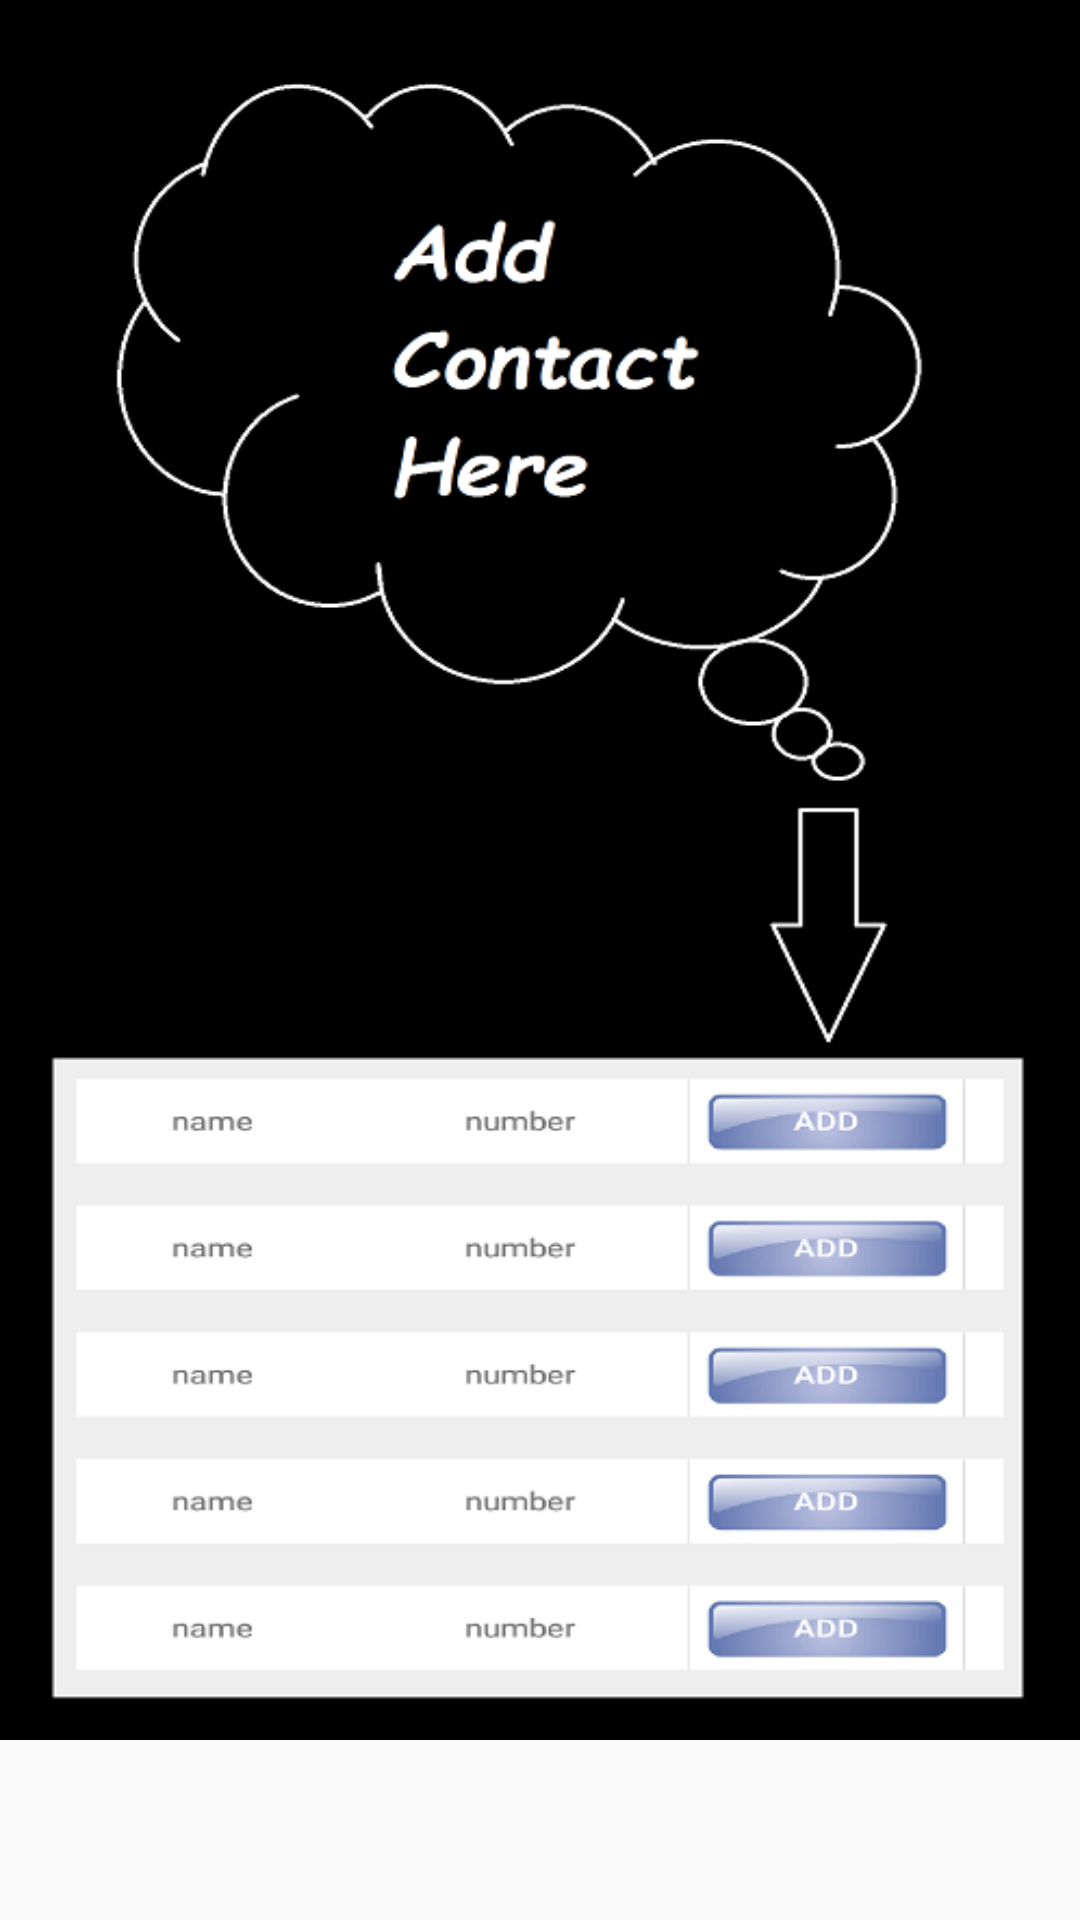

This screen was rendered from an Android layout file. Write that file and the resources it references.
<!-- AndroidManifest.xml: application theme AppTheme -->
<!-- res/layout/fragment_b.xml -->
<?xml version="1.0" encoding="utf-8"?>
<FrameLayout xmlns:android="http://schemas.android.com/apk/res/android"
    android:layout_width="match_parent"
    android:layout_height="match_parent"
    android:backgroundTint="@android:color/transparent">

    <ImageView
        android:layout_width="match_parent"
        android:layout_height="match_parent"
        android:background="@drawable/s2"
        android:layout_marginBottom="60dp"/>
</FrameLayout>
<!-- resources referenced by this layout -->
<resources>
  <!-- drawable s2: png bitmap (drawable, 70891 bytes) -->
  <style name="AppTheme" parent="Theme.AppCompat.Light.NoActionBar">
          
          <item name="colorPrimary">@color/colorPrimary</item>
          <item name="colorPrimaryDark">@color/colorPrimaryDark</item>
          <item name="colorAccent">@color/colorAccent</item>
      </style>
  <!-- not gathered from this repository: default colours our renderer supplied (Android Studio template values) -->
  <color name="colorPrimary">#FF6200EE</color>
  <color name="colorPrimaryDark">#FF3700B3</color>
  <color name="colorAccent">#FF03DAC5</color>
</resources>
